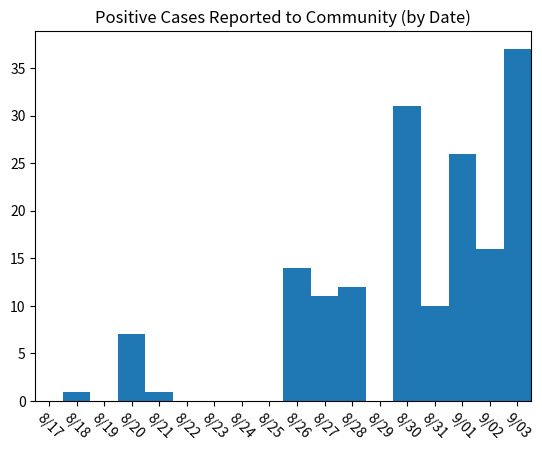
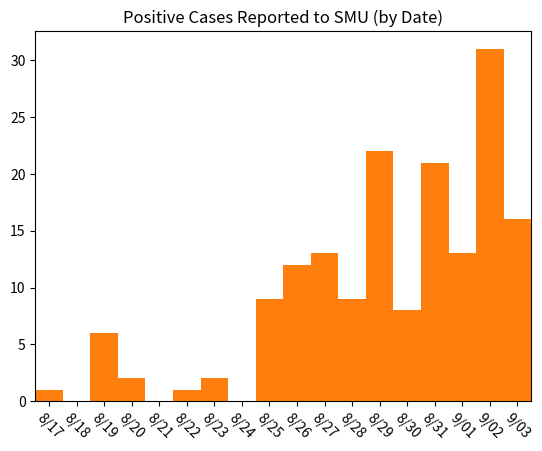
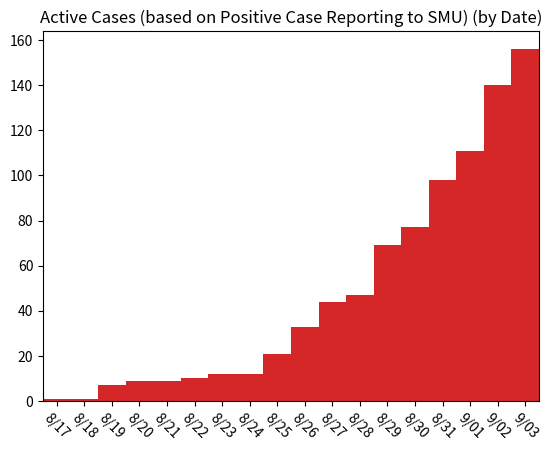
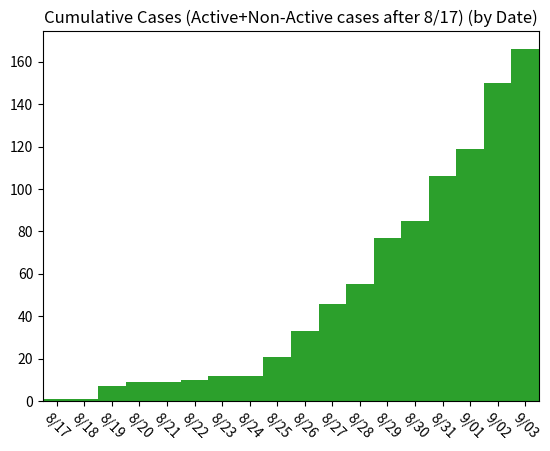

Here is the Python script that generated these plots, in order:
# COVID Cases Information - SMU Campus | Fall 2020
# All information comes from here: https://blog.smu.edu/coronavirus-covid-19/cases/

import matplotlib.pyplot as plt
import warnings
warnings.filterwarnings('ignore')

# Day 0 is August 17th, 2020
# SMU removes case information once the case is no longer active, so I will keep a log of all cases AFTER August 17th

community_notified_date = [0,1,0,7,1, 0, 0, 0, 0,14,11,12, 0,31, 10, 26, 16, 37]
postive_test_date =       [1,0,6,2,0, 1, 2, 0, 9,12,13, 9,22, 8, 21, 13, 31, 16]
active_cases_date =       [1,1,7,9,9,10,12,12,21,33,44,47,69,77, 98,111,140,156]
cumulative_cases_date =   [1,1,7,9,9,10,12,12,21,33,46,55,77,85,106,119,150,166]

x_values = [0,1,2,3,4,5,6,7,8,9,10,11,12,13,14,15,16,17]

plt.bar(x_values, community_notified_date, width=1)
plt.title('Positive Cases Reported to Community (by Date)')
plt.xlim(-0.5,17.5)
plt.xticks([0,1,2,3,4,5,6,7,8,9,10,11,12,13,14,15,16,17],['8/17','8/18','8/19','8/20','8/21','8/22','8/23','8/24','8/25','8/26','8/27','8/28','8/29','8/30','8/31','9/01','9/02','9/03'], rotation=-45)
plt.savefig('SMU_COVID19_community_notified_cases_09_03.jpg',dpi=300)
plt.show()

plt.bar(x_values, postive_test_date, width=1, color='tab:orange')
plt.title('Positive Cases Reported to SMU (by Date)')
plt.xlim(-0.5,17.5)
plt.xticks([0,1,2,3,4,5,6,7,8,9,10,11,12,13,14,15,16,17],['8/17','8/18','8/19','8/20','8/21','8/22','8/23','8/24','8/25','8/26','8/27','8/28','8/29','8/30','8/31','9/01','9/02','9/03'], rotation=-45)
plt.savefig('SMU_COVID19_positive_test_cases_09_03.jpg',dpi=300)
plt.show()

plt.bar(x_values, active_cases_date, width=1, color='tab:red')
plt.title('Active Cases (based on Positive Case Reporting to SMU) (by Date)')
plt.xlim(-0.5,17.5)
plt.xticks([0,1,2,3,4,5,6,7,8,9,10,11,12,13,14,15,16,17],['8/17','8/18','8/19','8/20','8/21','8/22','8/23','8/24','8/25','8/26','8/27','8/28','8/29','8/30','8/31','9/01','9/02','9/03'], rotation=-45)
plt.savefig('SMU_COVID19_active_cases_09_03.jpg',dpi=300)
plt.show()

plt.bar(x_values, cumulative_cases_date, width=1, color='tab:green')
plt.title('Cumulative Cases (Active+Non-Active cases after 8/17) (by Date)')
plt.xlim(-0.5,17.5)
plt.xticks([0,1,2,3,4,5,6,7,8,9,10,11,12,13,14,15,16,17],['8/17','8/18','8/19','8/20','8/21','8/22','8/23','8/24','8/25','8/26','8/27','8/28','8/29','8/30','8/31','9/01','9/02','9/03'], rotation=-45)
plt.savefig('SMU_COVID19_cumulative_cases_09_03.jpg',dpi=300)
plt.show()
